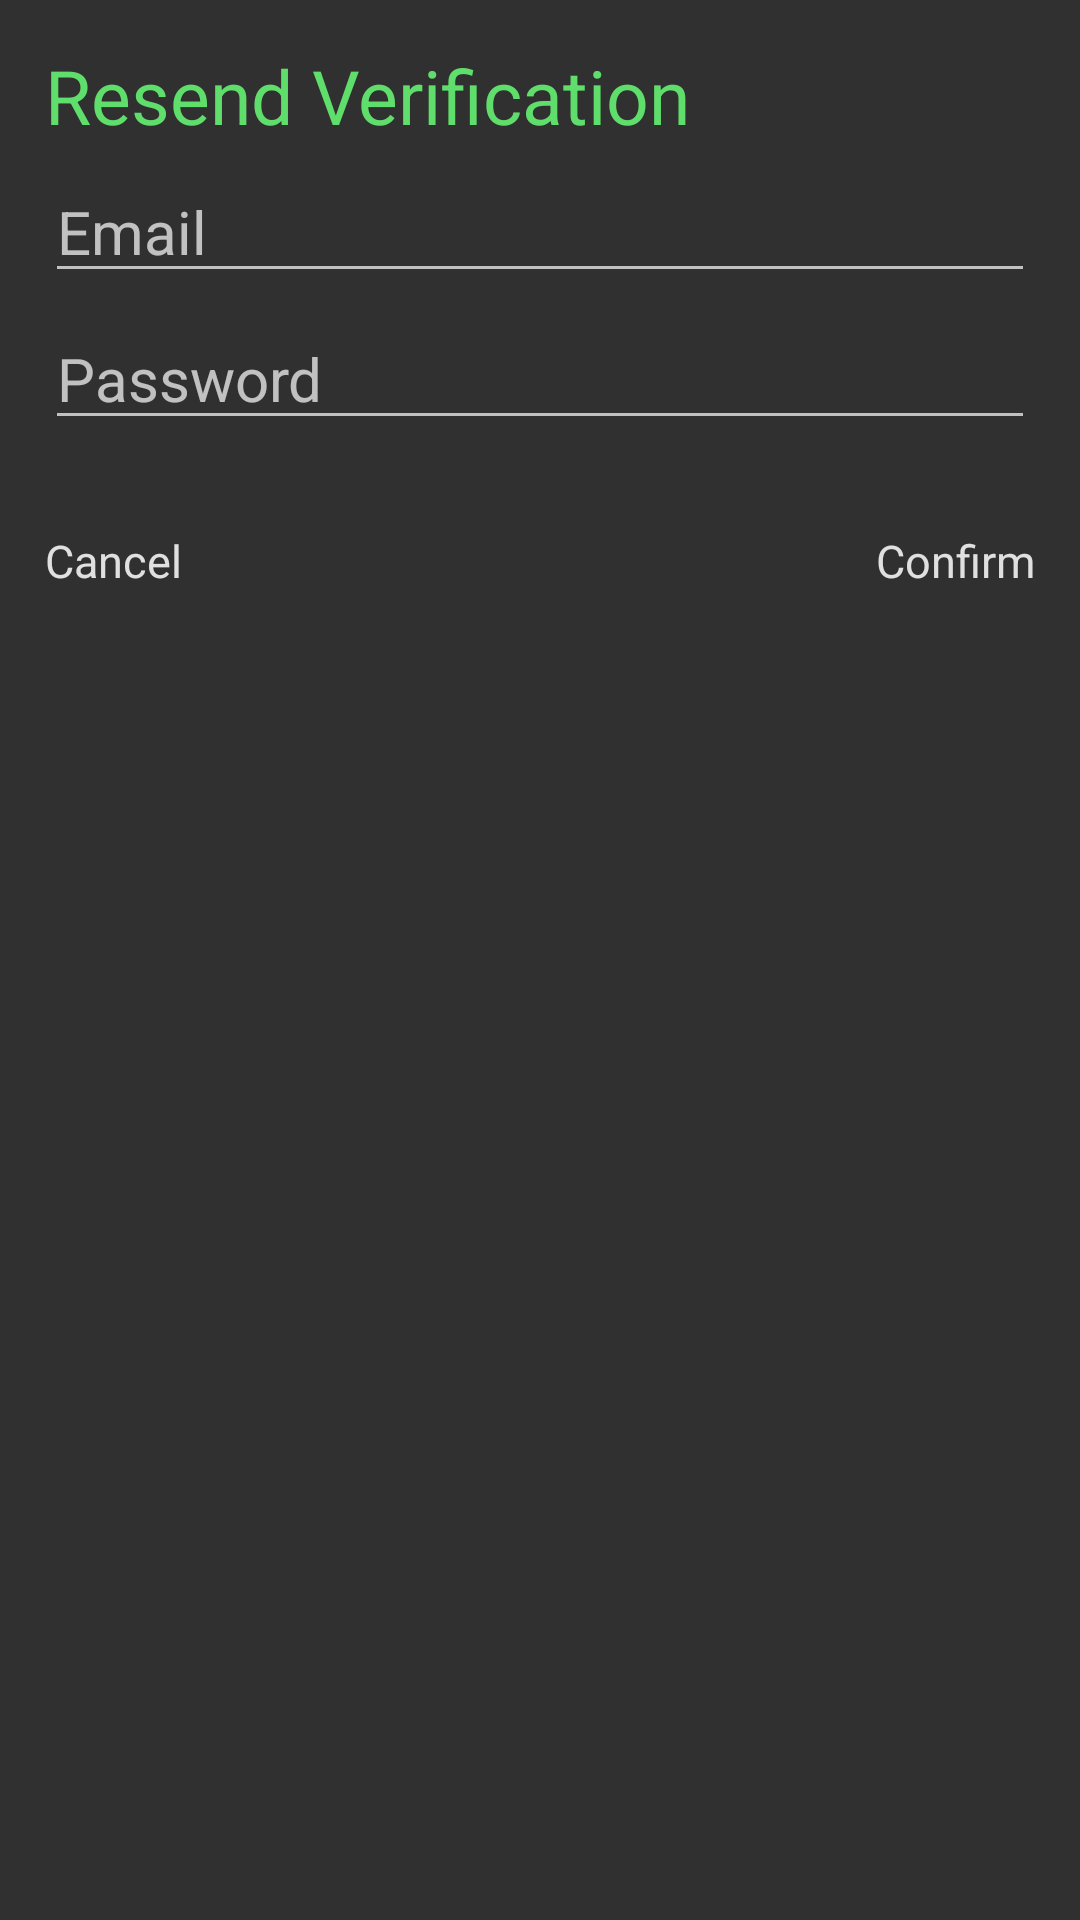

Write the Android layout XML for this screen, with the resource values it uses.
<!-- AndroidManifest.xml: application theme Theme.AppCompat.NoActionBar -->
<!-- res/layout/dialog_resend_verification.xml -->
<?xml version="1.0" encoding="utf-8"?>
<LinearLayout xmlns:android="http://schemas.android.com/apk/res/android"
              android:orientation="vertical"
              android:layout_width="wrap_content"
              android:layout_height="wrap_content"
              android:layout_marginRight="15dp"
    android:layout_marginLeft="15dp"
    android:padding="15dp">


    <TextView
        android:layout_width="wrap_content"
        android:layout_height="wrap_content"
        android:text="Resend Verification"
        android:textSize="25sp"
        android:textColor="@color/colorAccent"
        android:id="@+id/dialogTitle"/>

    <EditText
        android:layout_width="match_parent"
        android:layout_height="wrap_content"
        android:hint="Email"
        android:id="@+id/confirm_email"
        android:inputType="textEmailAddress"
        android:textSize="20sp"
        android:layout_marginTop="5dp"/>

    <EditText
        android:layout_width="match_parent"
        android:layout_height="wrap_content"
        android:hint="Password"
        android:id="@+id/confirm_password"
        android:inputType="textPassword"
        android:textSize="20sp"
        android:layout_marginTop="5dp"/>

    <RelativeLayout
        android:layout_width="wrap_content"
        android:layout_height="wrap_content">

        <TextView
            android:layout_width="wrap_content"
            android:layout_height="wrap_content"
            android:textSize="15sp"
            android:textColor="@color/Gray300"
            android:text="Cancel"

            android:layout_marginTop="30dp"
            android:layout_marginRight="10dp"
            android:layout_marginBottom="10dp"
            android:id="@+id/dialogCancel"/>

        <TextView
            android:layout_width="wrap_content"
            android:layout_height="wrap_content"
            android:textSize="15sp"
            android:textColor="@color/Gray300"
            android:text="Confirm"
            android:layout_alignParentRight="true"
            android:layout_marginTop="30dp"
            android:layout_marginLeft="10dp"
            android:layout_marginBottom="10dp"
            android:id="@+id/dialogConfirm"/>

    </RelativeLayout>

</LinearLayout>
<!-- resources referenced by this layout -->
<resources>
  <color name="Gray300">#E0E0E0</color>
  <color name="colorAccent">#5fde6b</color>
</resources>
